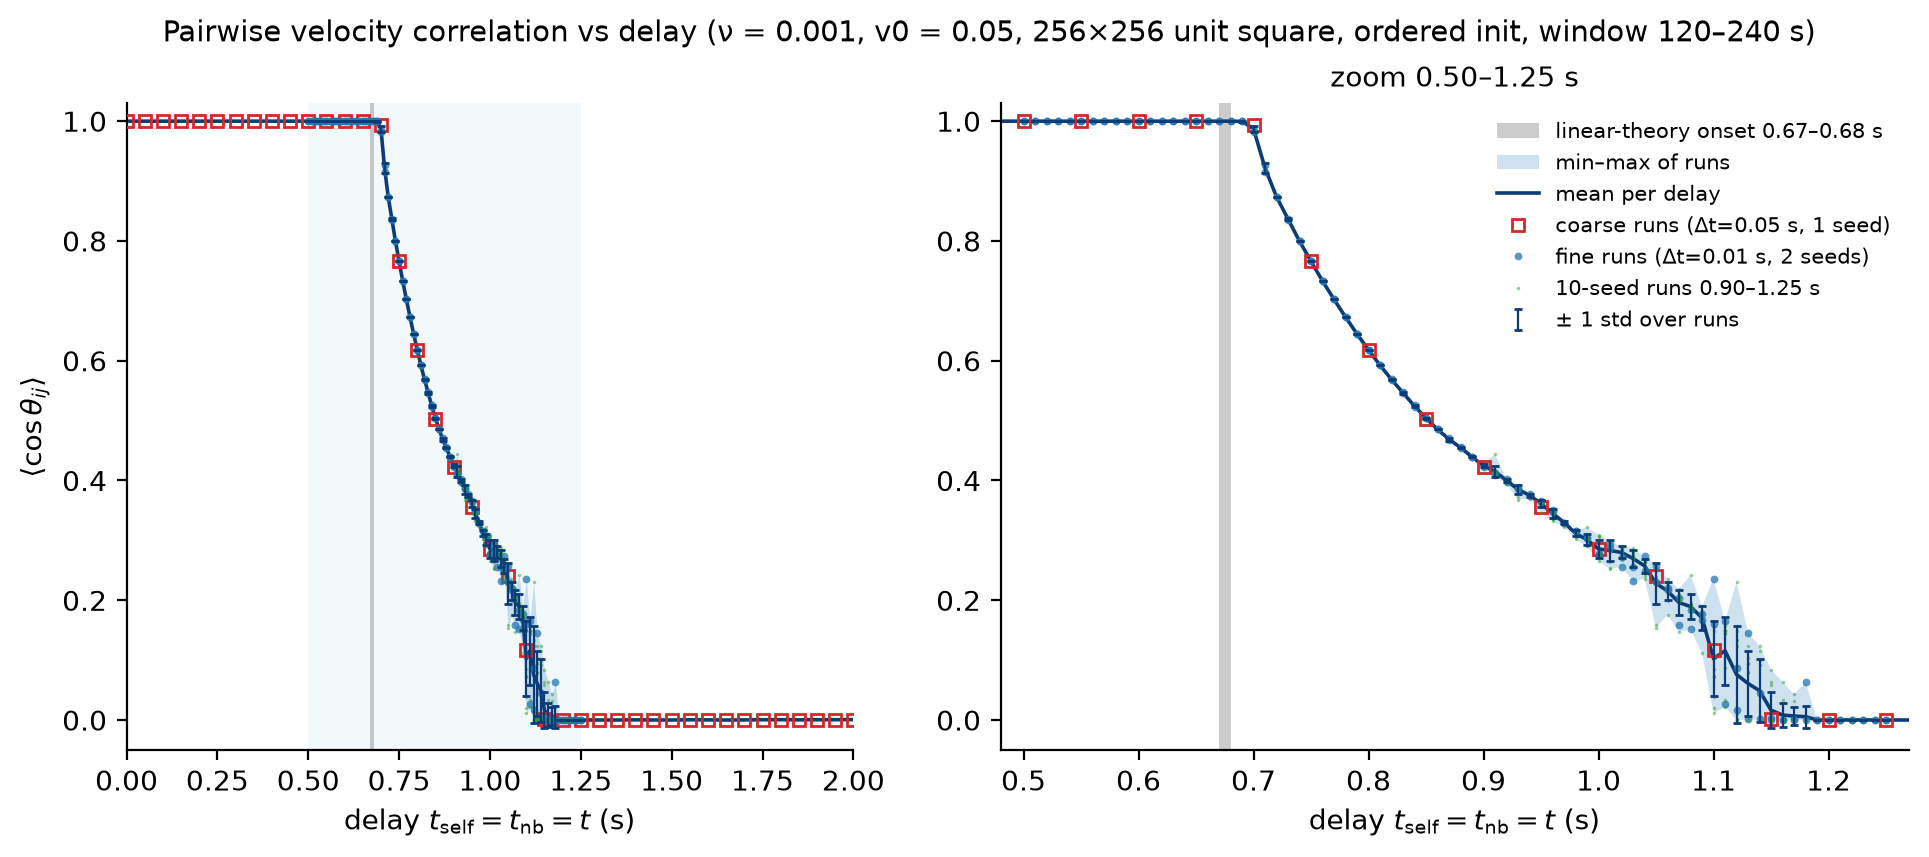

Source data for this figure (header and first rows):
# window t in (120, 240] s; coarse sweep 0-2 s step 0.05 (1 …
delay, runs, coarse_runs, fine_runs, seeds10_runs, meanCos_mean, meanCos_sem, meanCos_std, meanCos_min, meanCos_max
0.00, 1, 1, 0, 0, 1, 0.000000, 0.000000, 1, 1
0.05, 1, 1, 0, 0, 1, 0.000000, 0.000000, 1, 1
0.10, 1, 1, 0, 0, 1, 0.000000, 0.000000, 1, 1
0.15, 1, 1, 0, 0, 1, 0.000000, 0.000000, 1, 1
0.20, 1, 1, 0, 0, 1, 0.000000, 0.000000, 1, 1
0.25, 1, 1, 0, 0, 1, 0.000000, 0.000000, 1, 1
0.30, 1, 1, 0, 0, 1, 0.000000, 0.000000, 1, 1
0.35, 1, 1, 0, 0, 1, 0.000000, 0.000000, 1, 1
0.40, 1, 1, 0, 0, 1, 0.000000, 0.000000, 1, 1
0.45, 1, 1, 0, 0, 1, 0.000000, 0.000000, 1, 1
0.50, 3, 1, 2, 0, 1, 0.000000, 0.000000, 1, 1
0.51, 2, 0, 2, 0, 1, 0.000000, 0.000000, 1, 1
0.52, 2, 0, 2, 0, 1, 0.000000, 0.000000, 1, 1
0.53, 2, 0, 2, 0, 1, 0.000000, 0.000000, 1, 1
0.54, 2, 0, 2, 0, 1, 0.000000, 0.000000, 1, 1
0.55, 3, 1, 2, 0, 1, 0.000000, 0.000000, 1, 1
0.56, 2, 0, 2, 0, 1, 0.000000, 0.000000, 1, 1
0.57, 2, 0, 2, 0, 1, 0.000000, 0.000000, 1, 1
0.58, 2, 0, 2, 0, 1, 0.000000, 0.000000, 1, 1
0.59, 2, 0, 2, 0, 1, 0.000000, 0.000000, 1, 1
0.60, 3, 1, 2, 0, 1, 0.000000, 0.000000, 1, 1
0.61, 2, 0, 2, 0, 1, 0.000000, 0.000000, 1, 1
0.62, 2, 0, 2, 0, 1, 0.000000, 0.000000, 1, 1
0.63, 2, 0, 2, 0, 1, 0.000000, 0.000000, 1, 1
0.64, 2, 0, 2, 0, 1, 0.000000, 0.000000, 1, 1
0.65, 3, 1, 2, 0, 1, 0.000000, 0.000000, 1, 1
0.66, 2, 0, 2, 0, 1, 0.000000, 0.000000, 1, 1
0.67, 2, 0, 2, 0, 1, 0.000000, 0.000000, 1, 1
0.68, 2, 0, 2, 0, 1, 0.000002, 0.000002, 1, 1
0.69, 2, 0, 2, 0, 0.9997, 0.000192, 0.000271, 0.9995, 0.9999
0.70, 3, 1, 2, 0, 0.9871, 0.003198, 0.005538, 0.9825, 0.9933
0.71, 2, 0, 2, 0, 0.9217, 0.005952, 0.008418, 0.9157, 0.9276
0.72, 2, 0, 2, 0, 0.8736, 0.000333, 0.000471, 0.8733, 0.874
0.73, 2, 0, 2, 0, 0.8365, 0.000932, 0.001317, 0.8355, 0.8374
0.74, 2, 0, 2, 0, 0.7995, 0.000001, 0.000001, 0.7995, 0.7995
0.75, 3, 1, 2, 0, 0.7658, 0.000003, 0.000006, 0.7658, 0.7658
0.76, 2, 0, 2, 0, 0.733, 0.000002, 0.000003, 0.733, 0.733
0.77, 2, 0, 2, 0, 0.7023, 0.000002, 0.000002, 0.7023, 0.7023
0.78, 2, 0, 2, 0, 0.6729, 0.000005, 0.000007, 0.6728, 0.6729
0.79, 2, 0, 2, 0, 0.6446, 0.000079, 0.000111, 0.6445, 0.6447
0.80, 3, 1, 2, 0, 0.618, 0.000055, 0.000096, 0.6179, 0.618
0.81, 2, 0, 2, 0, 0.5923, 0.000092, 0.000131, 0.5922, 0.5924
0.82, 2, 0, 2, 0, 0.5686, 0.000164, 0.000232, 0.5684, 0.5687
0.83, 2, 0, 2, 0, 0.5463, 0.000934, 0.001321, 0.5454, 0.5473
0.84, 2, 0, 2, 0, 0.5241, 0.001115, 0.001576, 0.523, 0.5252
0.85, 3, 1, 2, 0, 0.504, 0.000364, 0.000631, 0.5032, 0.5043
0.86, 2, 0, 2, 0, 0.4855, 0.000146, 0.000206, 0.4854, 0.4857
0.87, 2, 0, 2, 0, 0.4687, 0.001628, 0.002302, 0.4671, 0.4703
0.88, 2, 0, 2, 0, 0.4549, 0.000288, 0.000407, 0.4546, 0.4552
0.89, 2, 0, 2, 0, 0.4394, 0.000657, 0.000930, 0.4387, 0.44
0.90, 13, 1, 2, 10, 0.4247, 0.000595, 0.002146, 0.4212, 0.4279
0.91, 12, 0, 2, 10, 0.415, 0.002685, 0.009300, 0.4081, 0.4435
0.92, 12, 0, 2, 10, 0.3999, 0.000846, 0.002930, 0.3936, 0.4031
0.93, 12, 0, 2, 10, 0.3851, 0.002048, 0.007093, 0.368, 0.3906
0.94, 12, 0, 2, 10, 0.3752, 0.000809, 0.002801, 0.3698, 0.378
0.95, 13, 1, 2, 10, 0.3616, 0.001528, 0.005510, 0.3455, 0.3651
0.96, 12, 0, 2, 10, 0.3451, 0.002053, 0.007113, 0.3317, 0.3515
0.97, 12, 0, 2, 10, 0.3299, 0.000667, 0.002310, 0.323, 0.332
0.98, 12, 0, 2, 10, 0.3118, 0.001459, 0.005055, 0.3017, 0.3165
... 42 more rows
